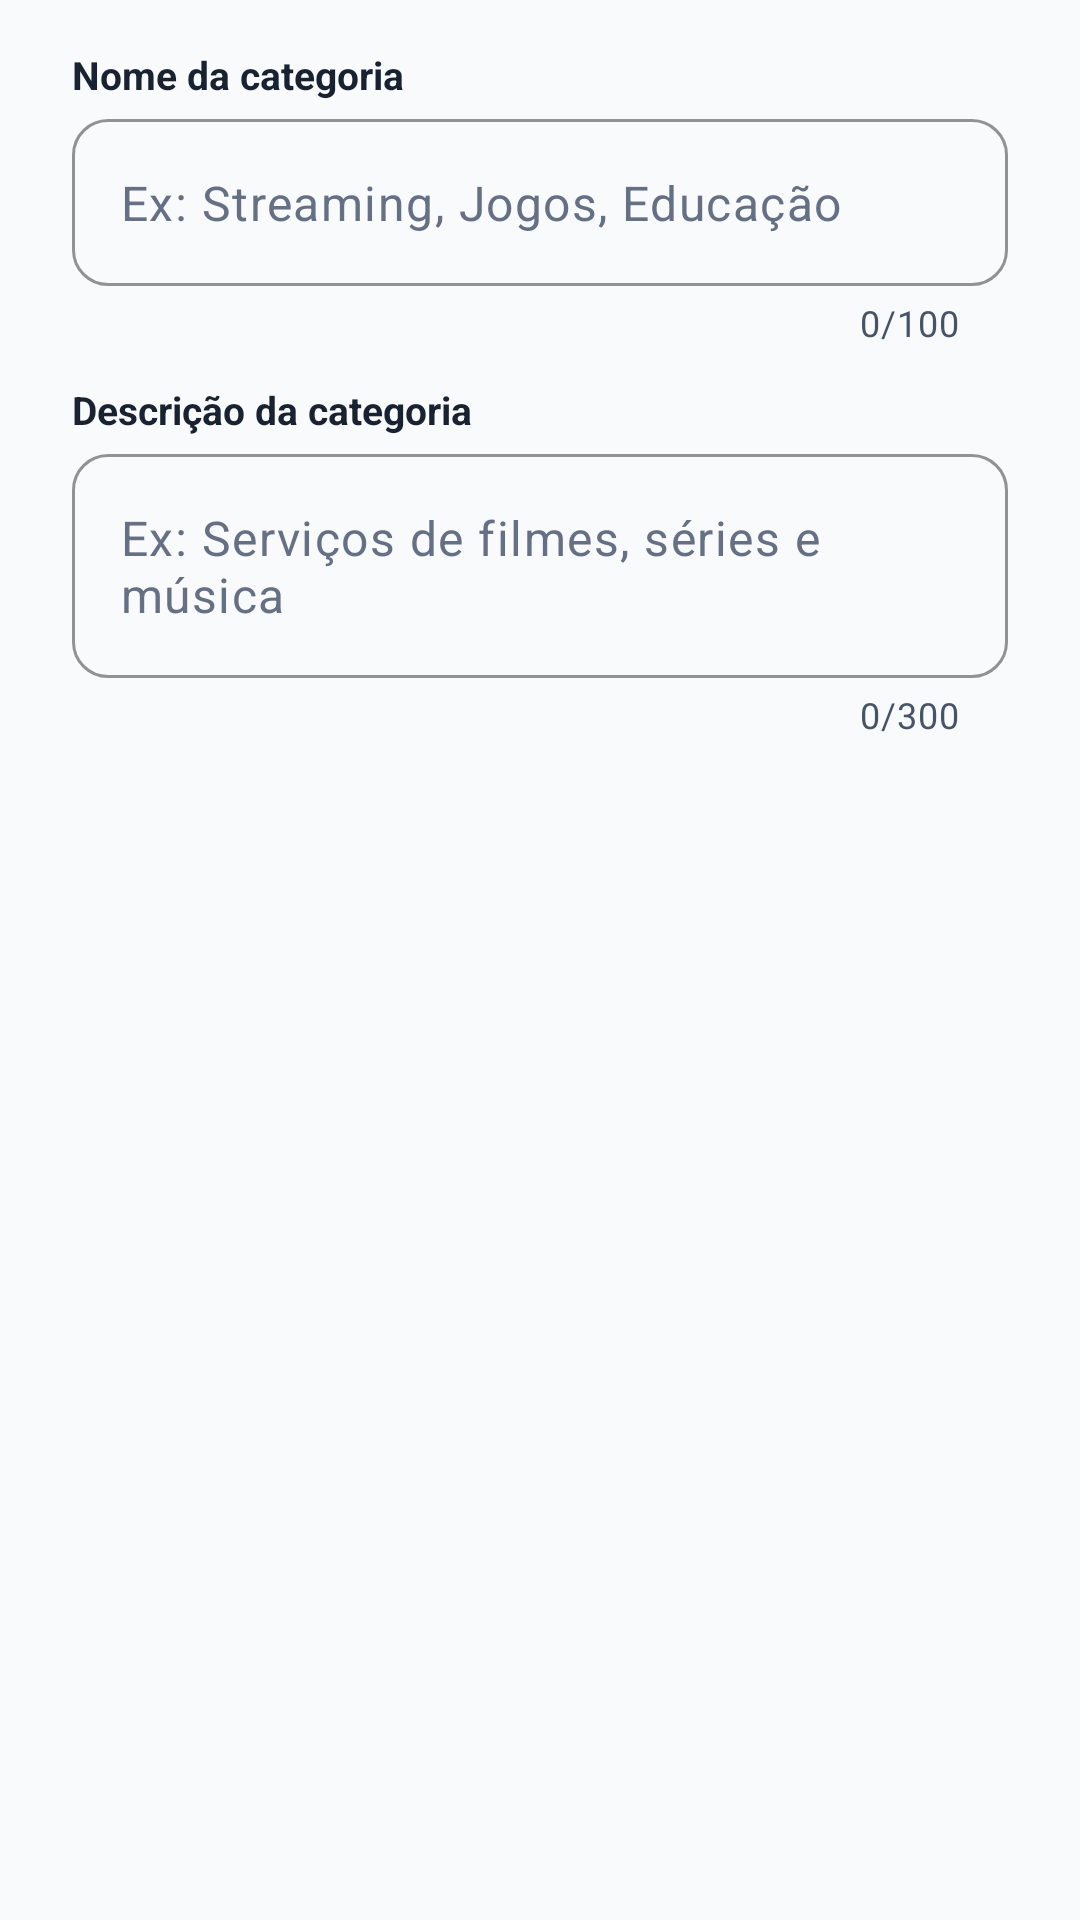

Here is an Android app screen rendered from its layout file. Give the layout XML and the strings, colors and styles it references.
<!-- AndroidManifest.xml: application theme Theme.AssinaFamilia -->
<!-- res/layout/dialog_formulario_categoria.xml -->
<?xml version="1.0" encoding="utf-8"?>
<ScrollView xmlns:android="http://schemas.android.com/apk/res/android"
    xmlns:app="http://schemas.android.com/apk/res-auto"
    android:id="@+id/scrollFormularioCategoria"
    android:layout_width="match_parent"
    android:layout_height="wrap_content"
    android:fillViewport="true">

    <LinearLayout
        android:id="@+id/layoutFormularioCategoria"
        android:layout_width="match_parent"
        android:layout_height="wrap_content"
        android:orientation="vertical"
        android:paddingHorizontal="24dp"
        android:paddingTop="16dp"
        android:paddingBottom="8dp">

        <TextView
            android:id="@+id/txtRotuloNomeCategoria"
            android:layout_width="wrap_content"
            android:layout_height="wrap_content"
            android:text="@string/dica_nome_categoria"
            android:textColor="@color/cor_texto_primario"
            android:textSize="13sp"
            android:textStyle="bold" />

        <com.google.android.material.textfield.TextInputLayout
            android:id="@+id/tilNomeCategoria"
            style="@style/Widget.Material3.TextInputLayout.OutlinedBox"
            android:layout_width="match_parent"
            android:layout_height="wrap_content"
            android:layout_marginTop="6dp"
            app:boxCornerRadiusBottomEnd="12dp"
            app:boxCornerRadiusBottomStart="12dp"
            app:boxCornerRadiusTopEnd="12dp"
            app:boxCornerRadiusTopStart="12dp"
            app:boxStrokeColor="@color/cor_borda_sutil"
            app:counterEnabled="true"
            app:counterMaxLength="100"
            app:hintEnabled="false">

            <com.google.android.material.textfield.TextInputEditText
                android:id="@+id/edtNomeCategoria"
                android:layout_width="match_parent"
                android:layout_height="wrap_content"
                android:hint="@string/dica_nome_categoria_placeholder"
                android:inputType="textCapSentences"
                android:maxLength="100"
                android:maxLines="1"
                android:textColor="@color/cor_texto_primario"
                android:textColorHint="@color/cor_texto_apoio" />

        </com.google.android.material.textfield.TextInputLayout>

        <TextView
            android:id="@+id/txtRotuloDescricaoCategoria"
            android:layout_width="wrap_content"
            android:layout_height="wrap_content"
            android:layout_marginTop="12dp"
            android:text="@string/dica_descricao_categoria"
            android:textColor="@color/cor_texto_primario"
            android:textSize="13sp"
            android:textStyle="bold" />

        <com.google.android.material.textfield.TextInputLayout
            android:id="@+id/tilDescricaoCategoria"
            style="@style/Widget.Material3.TextInputLayout.OutlinedBox"
            android:layout_width="match_parent"
            android:layout_height="wrap_content"
            android:layout_marginTop="6dp"
            app:boxCornerRadiusBottomEnd="12dp"
            app:boxCornerRadiusBottomStart="12dp"
            app:boxCornerRadiusTopEnd="12dp"
            app:boxCornerRadiusTopStart="12dp"
            app:boxStrokeColor="@color/cor_borda_sutil"
            app:counterEnabled="true"
            app:counterMaxLength="300"
            app:hintEnabled="false">

            <com.google.android.material.textfield.TextInputEditText
                android:id="@+id/edtDescricaoCategoria"
                android:layout_width="match_parent"
                android:layout_height="wrap_content"
                android:gravity="top|start"
                android:hint="@string/dica_descricao_categoria_placeholder"
                android:inputType="textCapSentences|textMultiLine"
                android:maxLength="300"
                android:maxLines="4"
                android:minLines="2"
                android:textColor="@color/cor_texto_primario"
                android:textColorHint="@color/cor_texto_apoio" />

        </com.google.android.material.textfield.TextInputLayout>

    </LinearLayout>

</ScrollView>
<!-- resources referenced by this layout -->
<resources>
  <color name="cor_borda_sutil">#EAECF0</color>
  <color name="cor_texto_apoio">#667085</color>
  <color name="cor_texto_primario">#182230</color>
  <string name="dica_descricao_categoria">Descrição da categoria</string>
  <string name="dica_descricao_categoria_placeholder">Ex: Serviços de filmes, séries e música</string>
  <string name="dica_nome_categoria">Nome da categoria</string>
  <string name="dica_nome_categoria_placeholder">Ex: Streaming, Jogos, Educação</string>
  <style name="Theme.AssinaFamilia" parent="Base.Theme.AssinaFamilia" />
  <style name="Base.Theme.AssinaFamilia" parent="Theme.Material3.Light.NoActionBar">
          <item name="colorPrimary">@color/cor_verde_escuro</item>
          <item name="colorOnPrimary">@color/white</item>
          <item name="colorPrimaryContainer">@color/cor_verde_claro</item>
          <item name="colorOnPrimaryContainer">@color/cor_verde_escuro</item>
          <item name="colorSecondary">@color/cor_verde_primario</item>
          <item name="colorOnSecondary">@color/white</item>
          <item name="colorSecondaryContainer">@color/cor_verde_claro</item>
          <item name="colorOnSecondaryContainer">@color/cor_verde_primario</item>
          <item name="colorTertiary">@color/cor_terciaria</item>
          <item name="colorOnTertiary">@color/white</item>
          <item name="colorTertiaryContainer">@color/cor_selo_membro_fundo</item>
          <item name="colorOnTertiaryContainer">@color/cor_selo_membro</item>
          <item name="android:colorBackground">@color/cor_fundo_tela</item>
          <item name="colorOnBackground">@color/cor_texto_primario</item>
          <item name="colorSurface">@color/cor_fundo_cartao</item>
          <item name="colorOnSurface">@color/cor_texto_primario</item>
          <item name="colorSurfaceVariant">@color/cor_fundo_secundario</item>
          <item name="colorOnSurfaceVariant">@color/cor_texto_secundario</item>
          <item name="colorOutline">@color/cor_borda_sutil</item>
          <item name="colorError">@color/cor_status_atrasado</item>
          <item name="colorOnError">@color/white</item>
          <item name="colorErrorContainer">@color/cor_status_atrasado_fundo</item>
          <item name="colorOnErrorContainer">@color/cor_status_atrasado</item>
          <item name="android:statusBarColor">@color/cor_fundo_tela</item>
          <item name="android:windowLightStatusBar">true</item>
      </style>
  <color name="cor_verde_escuro">#006633</color>
  <color name="white">#FFFFFFFF</color>
  <color name="cor_verde_claro">#E6F4EF</color>
  <color name="cor_verde_primario">#00805A</color>
  <color name="cor_terciaria">#0284C7</color>
  <color name="cor_selo_membro_fundo">#EFF8FF</color>
  <color name="cor_selo_membro">#175CD3</color>
  <color name="cor_fundo_tela">#F8FAFC</color>
  <color name="cor_fundo_cartao">#FFFFFF</color>
  <color name="cor_fundo_secundario">#EEF2F6</color>
  <color name="cor_texto_secundario">#475467</color>
  <color name="cor_status_atrasado">#D32F2F</color>
  <color name="cor_status_atrasado_fundo">#FFEBEE</color>
</resources>
